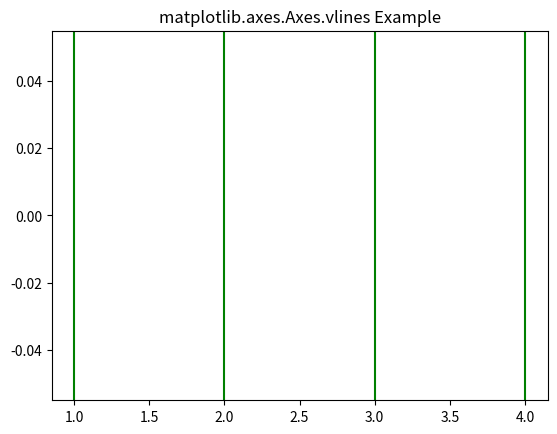

Generate this figure with matplotlib:
# Implementation of matplotlib function

import numpy as np
from matplotlib import patches
import matplotlib.pyplot as plt

fig, ax = plt.subplots()
ax.vlines([1, 2, 3, 4], 0, 1,
          color="green",
          transform=ax.get_xaxis_transform())

ax.set_title('matplotlib.axes.Axes.vlines Example')

plt.show()
